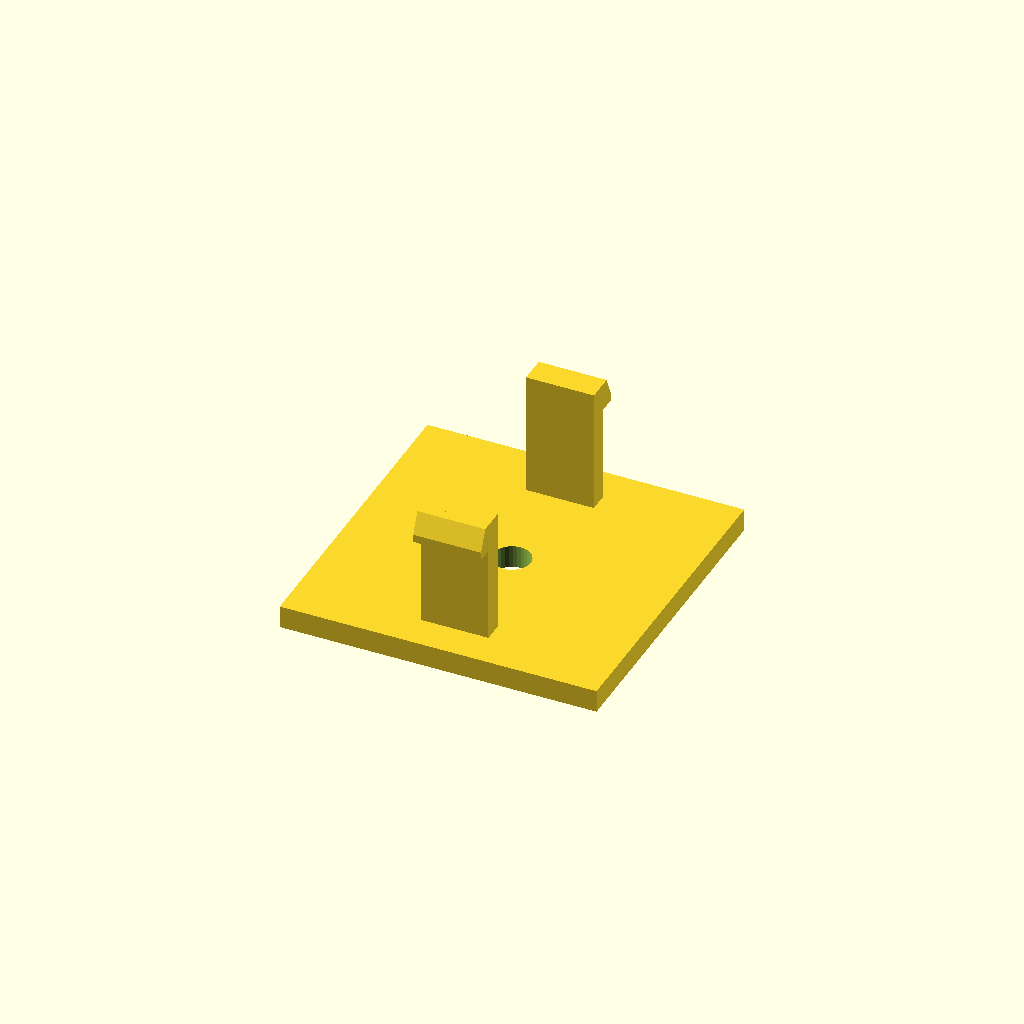
Cell 1: the model at its default parameters.
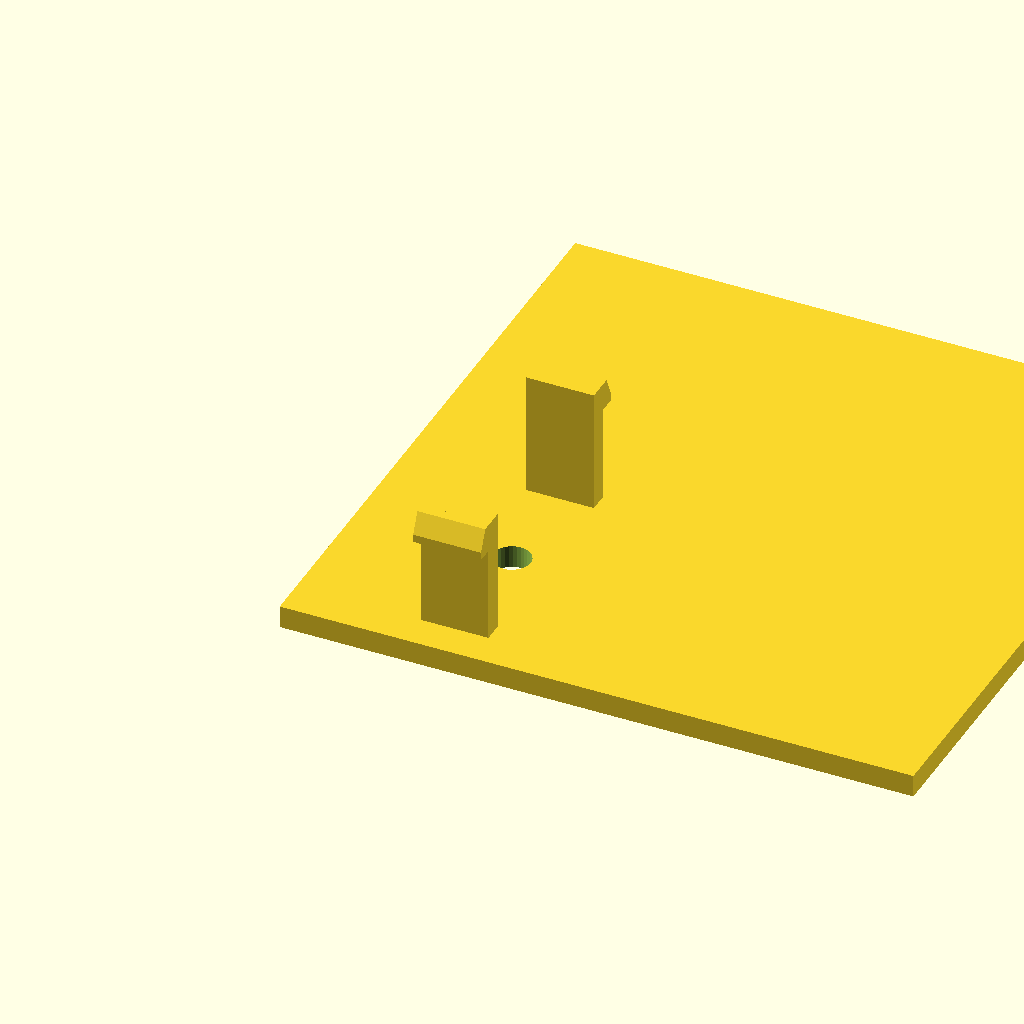
Cell 2 — base_d set to 112, the other parameters unchanged.
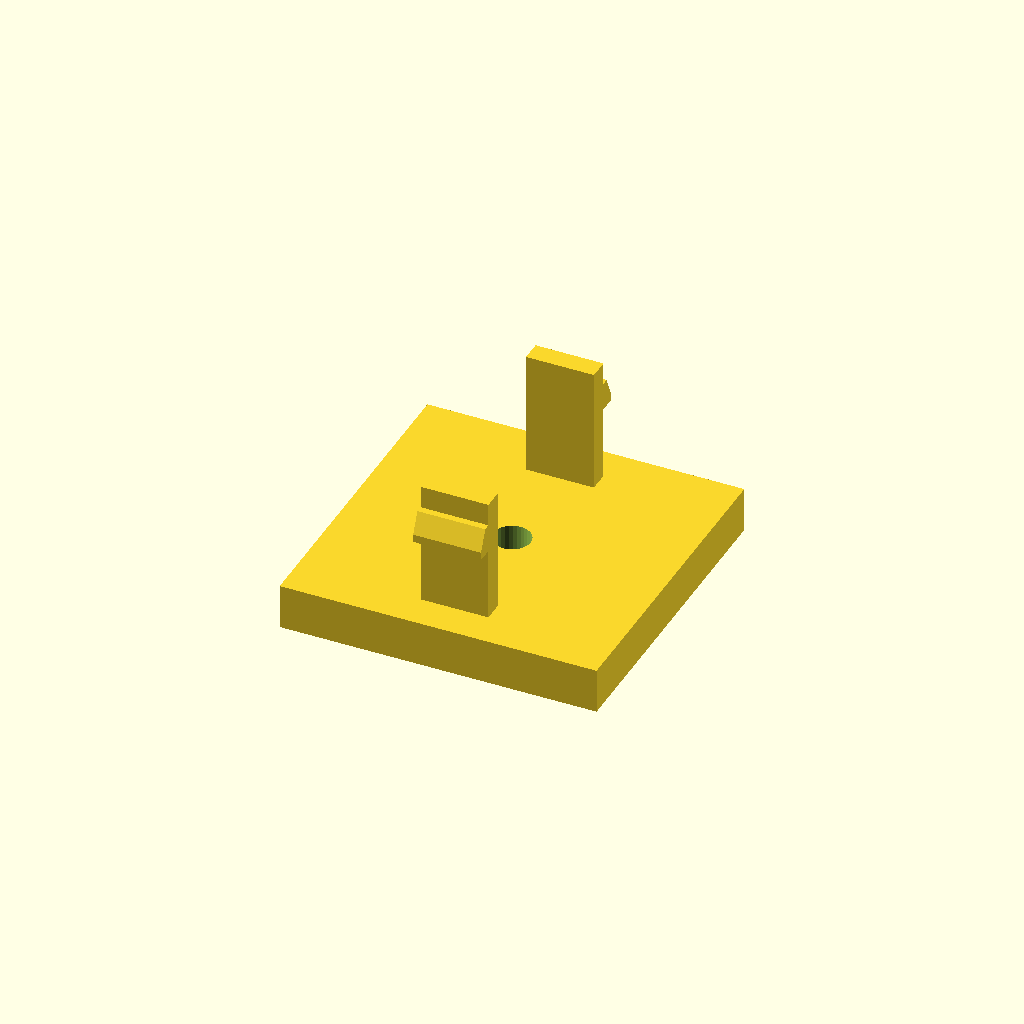
Cell 3 — base_h set to 8, the other parameters unchanged.
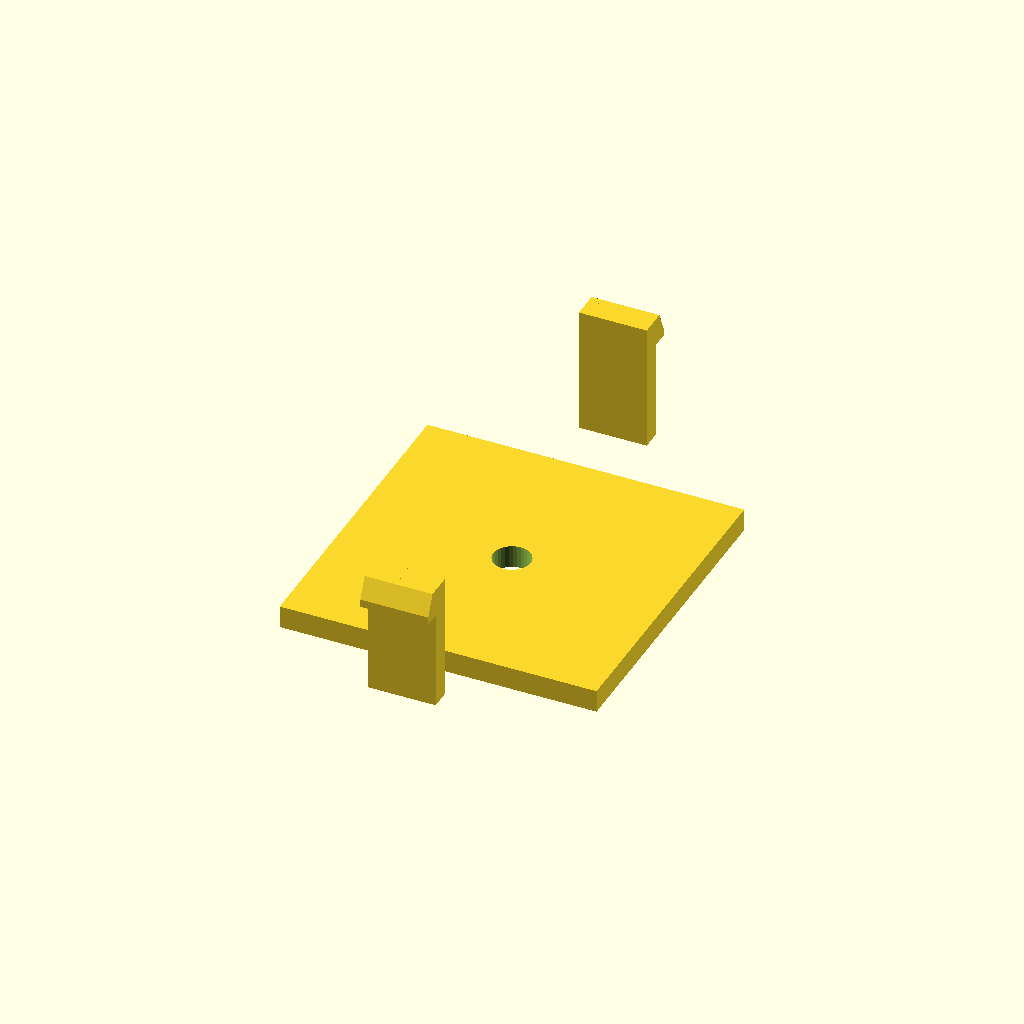
Cell 4: the same model with span = 80.
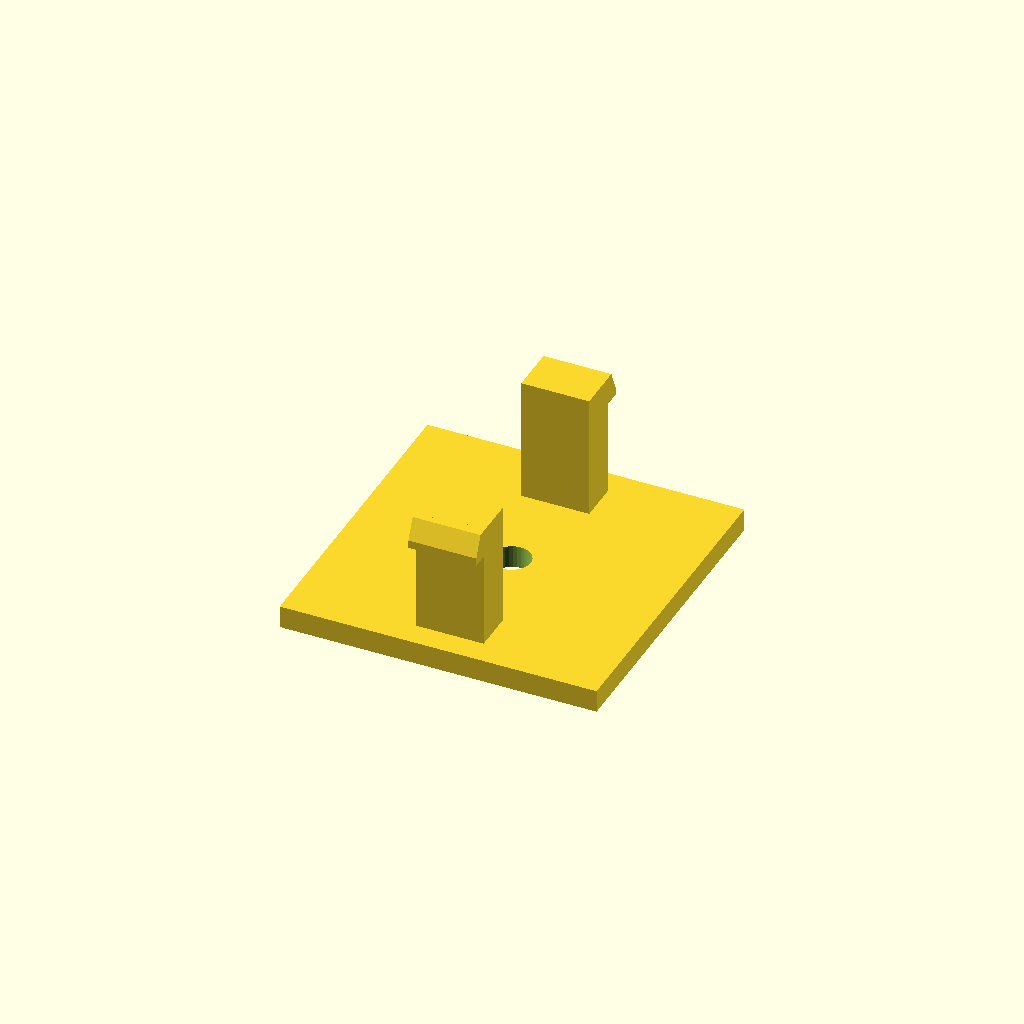
Cell 5: the same model with arm_t = 7.2.
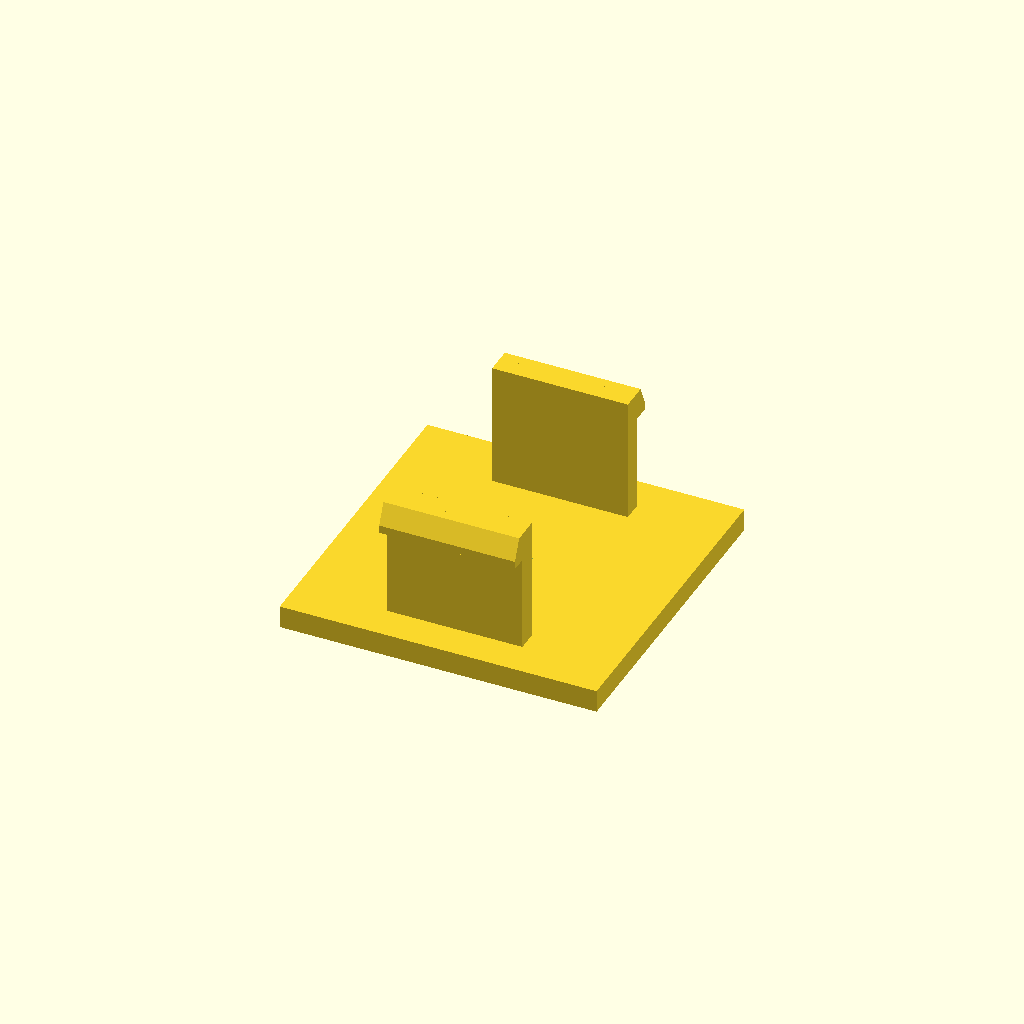
Cell 6 — arm_d set to 24, the other parameters unchanged.
All cells are drawn from one camera (rotation 55°, 0°, 25°, orthographic, colour scheme Cornfield), so only the parameter changes between them.
OpenSCAD source file optional_data/data/gen3/snapfits/part_0027.scad:
$fn = 32;

// ----------------------------------------------------------------------
// Snap-fit latch: 2 arms, 22 mm tall, 3 mm undercut hooks
// ----------------------------------------------------------------------

// --- parameters (mm) ---
base_d = 56;              // base plate depth
base_h = 4;               // base plate thickness
span = 40;                // distance between opposite arms
arm_t = 3.6;              // arm thickness
arm_d = 12;               // arm width
height = 22;              // free arm length
head_len = 3;             // hook reach
head_h = 5;               // hook height
lead = 1.4;               // lead-in ramp thickness
bore_d = 6.6;             // base fixing bore
top_z = 26;               // height of the arm tips above the base

arms = 2;

difference() {
  union() {
    /* base plate, centred on the arm ring */
    translate([-28, -28, 0]) cube([base_d, base_d, base_h]);
    for (a = [0 : 360 / arms : 359]) rotate([0, 0, a]) {
    /* arm, sunk 0.5 mm into the base */
    translate([-arm_d / 2, span / 2 - arm_t / 2, base_h - 0.5]) cube([arm_d, arm_t, height + 0.5]);
    /* hook: a convex hull of a tall inner block and a thin outer lip
       gives a flat undercut below and a lead-in ramp on top */
    hull() {
      translate([-arm_d / 2, span / 2 + arm_t / 2 - 0.6, top_z - head_h]) cube([arm_d, lead + 0.4, head_h]);
      translate([-arm_d / 2, span / 2 + arm_t / 2 - 0.2, top_z - head_h]) cube([arm_d, head_len, lead]);
    }
    }
  }
  translate([0, 0, -2.5]) cylinder(h = base_h + 5, d = bore_d);
}
Parameter table extracted from the source (name, type, default, range or options):
base_d: number, default 56
base_h: number, default 4
span: number, default 40
arm_t: number, default 3.6
arm_d: number, default 12
height: number, default 22
head_len: number, default 3
head_h: number, default 5
lead: number, default 1.4
bore_d: number, default 6.6
top_z: number, default 26
arms: number, default 2
